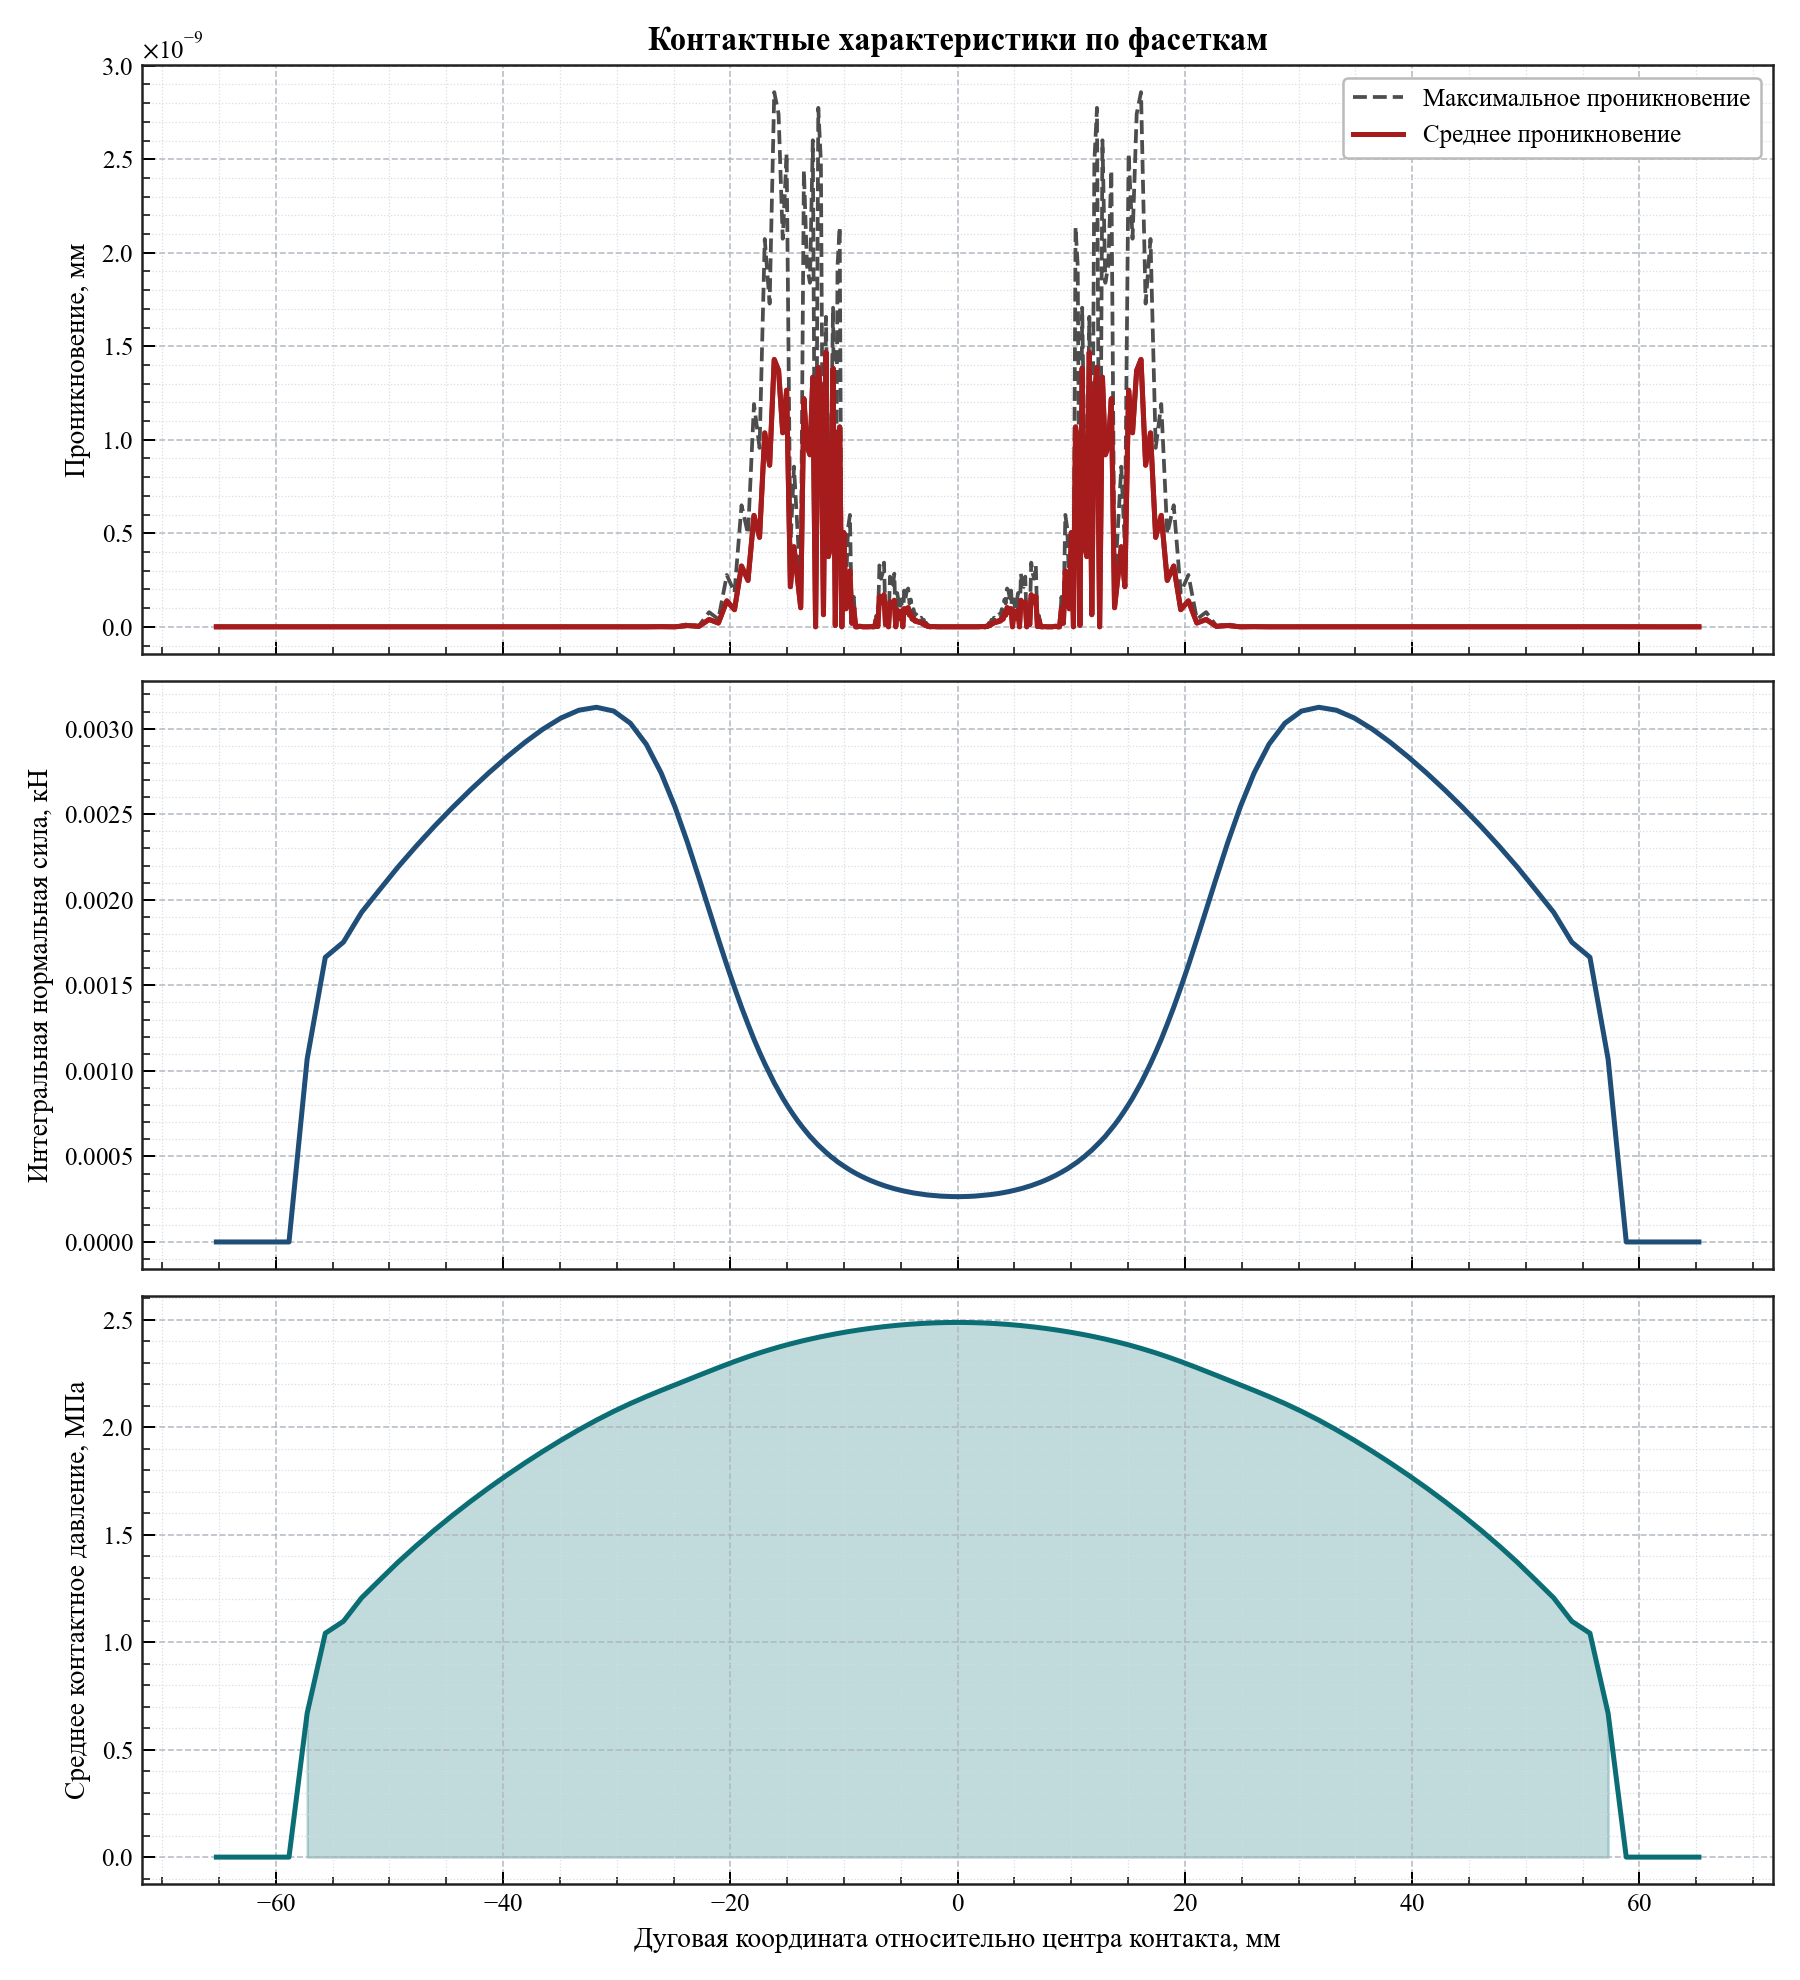

Data behind this chart, as committed beside it:
arc_coordinate, relative_angle_deg, active, facet_length, active_length, average_penetration, maximum_penetration, integrated_normal_force_kn, average_pressure_mpa
-65.23, -12.46, 0, 1.597, 0.0, 0.0, 0.0, 0.0, 0.0
-63.63, -12.15, 0, 1.597, 0.0, 0.0, 0.0, 0.0, 0.0
-62.03, -11.85, 0, 1.597, 0.0, 0.0, 0.0, 0.0, 0.0
-60.43, -11.54, 0, 1.597, 0.0, 0.0, 0.0, 0.0, 0.0
-58.84, -11.24, 0, 1.597, 0.0, 0.0, 0.0, 0.0, 0.0
-57.24, -10.93, 1, 1.597, 1.597, 0.0, 0.0, 0.001069, 0.669
-55.64, -10.63, 1, 1.597, 1.597, 5.684341886080801e-14, 1.1368683772161603e-13, 0.001664, 1.041
-54.04, -10.32, 1, 1.597, 1.597, 0.0, 0.0, 0.001752, 1.097
-52.45, -10.02, 1, 1.597, 1.597, 0.0, 0.0, 0.001927, 1.206
-50.85, -9.712, 1, 1.597, 1.597, 0.0, 0.0, 0.002059, 1.289
-49.25, -9.406, 1, 1.597, 1.597, 0.0, 0.0, 0.002191, 1.371
-47.65, -9.101, 1, 1.597, 1.597, 0.0, 0.0, 0.002312, 1.448
-46.06, -8.796, 1, 1.597, 1.597, 0.0, 0.0, 0.002428, 1.52
-44.46, -8.491, 1, 1.597, 1.597, 0.0, 0.0, 0.002538, 1.589
-42.86, -8.186, 1, 1.597, 1.597, 0.0, 0.0, 0.002642, 1.655
-41.27, -7.881, 1, 1.596, 1.596, 0.0, 0.0, 0.002741, 1.717
-39.67, -7.577, 1, 1.595, 1.595, 0.0, 0.0, 0.002834, 1.777
-38.08, -7.272, 1, 1.593, 1.593, 0.0, 0.0, 0.00292, 1.833
-36.49, -6.968, 1, 1.588, 1.588, 0.0, 0.0, 0.002997, 1.888
-34.9, -6.666, 1, 1.579, 1.579, 0.0, 0.0, 0.003062, 1.939
-33.33, -6.366, 1, 1.563, 1.563, 2.842170943040401e-14, 5.684341886080802e-14, 0.003108, 1.988
-31.78, -6.07, 1, 1.537, 1.537, 0.0, 0.0, 0.003125, 2.033
-30.26, -5.78, 1, 1.496, 1.496, 2.842170943040401e-14, 5.684341886080802e-14, 0.003103, 2.073
-28.8, -5.5, 1, 1.437, 1.437, 5.684341886080801e-14, 1.1368683772161603e-13, 0.003032, 2.11
-27.4, -5.233, 1, 1.358, 1.358, 0.0, 0.0, 0.002909, 2.142
-26.09, -4.983, 1, 1.263, 1.263, 7.105427357601002e-13, 1.2505552149377763e-12, 0.002741, 2.171
-24.88, -4.752, 1, 1.158, 1.158, 0.0, 0.0, 0.002544, 2.197
-23.77, -4.541, 1, 1.052, 1.052, 6.87805368215777e-12, 1.375610736431554e-11, 0.002335, 2.22
-22.77, -4.349, 1, 0.9505, 0.9505, 2.3305801732931282e-12, 4.661160346586257e-12, 0.00213, 2.241
-21.87, -4.177, 1, 0.8586, 0.8586, 3.913669388566632e-11, 7.827338777133264e-11, 0.00194, 2.26
-21.05, -4.02, 1, 0.7771, 0.7771, 2.032152224273887e-11, 4.064304448547773e-11, 0.001769, 2.277
-20.31, -3.879, 1, 0.7059, 0.7059, 1.3858425518264991e-10, 2.771685103652999e-10, 0.001618, 2.292
-19.63, -3.75, 1, 0.6449, 0.6449, 9.148948265647049e-11, 1.82978965312941e-10, 0.001487, 2.305
-19.02, -3.632, 1, 0.592, 0.592, 3.2503066904610023e-10, 6.500613380922005e-10, 0.001372, 2.317
-18.45, -3.523, 1, 0.5468, 0.5468, 2.481499450368574e-10, 4.962998900737148e-10, 0.001273, 2.328
-17.92, -3.422, 1, 0.5068, 0.5068, 5.955484994046856e-10, 1.1910969988093711e-09, 0.001184, 2.337
-17.43, -3.329, 1, 0.4728, 0.4728, 4.78308948004269e-10, 9.56617896008538e-10, 0.001109, 2.346
-16.97, -3.241, 1, 0.4428, 0.4428, 1.0368523817305686e-09, 2.073704763461137e-09, 0.001042, 2.353
-16.54, -3.159, 1, 0.4167, 0.4167, 8.639915449748513e-10, 1.7279830899497028e-09, 0.0009835, 2.36
-16.14, -3.082, 1, 0.3929, 0.3929, 1.429356188964448e-09, 2.858712377928896e-09, 0.0009297, 2.367
-15.75, -3.009, 1, 0.3727, 0.3727, 1.3707790458283853e-09, 2.7415580916567706e-09, 0.0008841, 2.372
-15.39, -2.939, 1, 0.3536, 0.3536, 1.0374776593380375e-09, 2.074955318676075e-09, 0.0008407, 2.378
-15.05, -2.874, 1, 0.3373, 0.3373, 1.2652776604227256e-09, 2.530555320845451e-09, 0.0008036, 2.383
-14.72, -2.811, 1, 0.3223, 0.3223, 2.1438495423353745e-10, 4.2876990846707486e-10, 0.0007695, 2.387
-14.4, -2.75, 1, 0.3087, 0.3087, 4.282298959878972e-10, 8.564597919757944e-10, 0.0007384, 2.392
-14.1, -2.692, 1, 0.2964, 0.2964, 2.6403768060845323e-10, 5.280753612169065e-10, 0.00071, 2.396
-13.81, -2.637, 1, 0.2851, 0.2851, 1.0200551514571998e-10, 2.0401103029143997e-10, 0.0006841, 2.399
-13.53, -2.583, 1, 0.2749, 0.2749, 1.2201155641378136e-09, 2.4402311282756273e-09, 0.0006606, 2.403
-13.26, -2.532, 1, 0.2656, 0.2656, 9.654570476413935e-10, 1.9309140952827875e-09, 0.0006391, 2.406
-13, -2.482, 1, 0.2563, 0.2563, 9.196980954584434e-10, 1.8393961909168866e-09, 0.0006176, 2.409
-12.74, -2.434, 1, 0.2486, 0.2486, 1.3349676919460766e-09, 2.6015527510026004e-09, 0.0005997, 2.413
-12.5, -2.387, 1, 0.2412, 0.2412, 0.0, 0.0, 0.0005825, 2.415
-12.26, -2.342, 1, 0.234, 0.234, 1.3874057458451716e-09, 2.7748114916903432e-09, 0.0005658, 2.418
-12.03, -2.298, 1, 0.2278, 0.2278, 1.2417729067237815e-09, 2.483545813447563e-09, 0.0005515, 2.421
-11.81, -2.255, 1, 0.2215, 0.2215, 6.480149750132114e-11, 1.2960299500264227e-10, 0.0005367, 2.423
-11.59, -2.213, 1, 0.216, 0.216, 1.4688339433632791e-09, 1.657497250562301e-09, 0.0005239, 2.425
-11.37, -2.172, 1, 0.2109, 0.2109, 3.7530867302848487e-10, 7.506173460569698e-10, 0.000512, 2.428
-11.16, -2.132, 1, 0.2055, 0.2055, 4.3354475565138273e-10, 8.670895113027655e-10, 0.0004994, 2.43
-10.96, -2.094, 1, 0.2012, 0.2012, 1.3821477296005469e-09, 1.706041530269431e-09, 0.0004892, 2.432
-10.76, -2.055, 1, 0.1969, 0.1969, 7.44648787076585e-12, 1.48929757415317e-11, 0.0004793, 2.434
... 226 more rows
